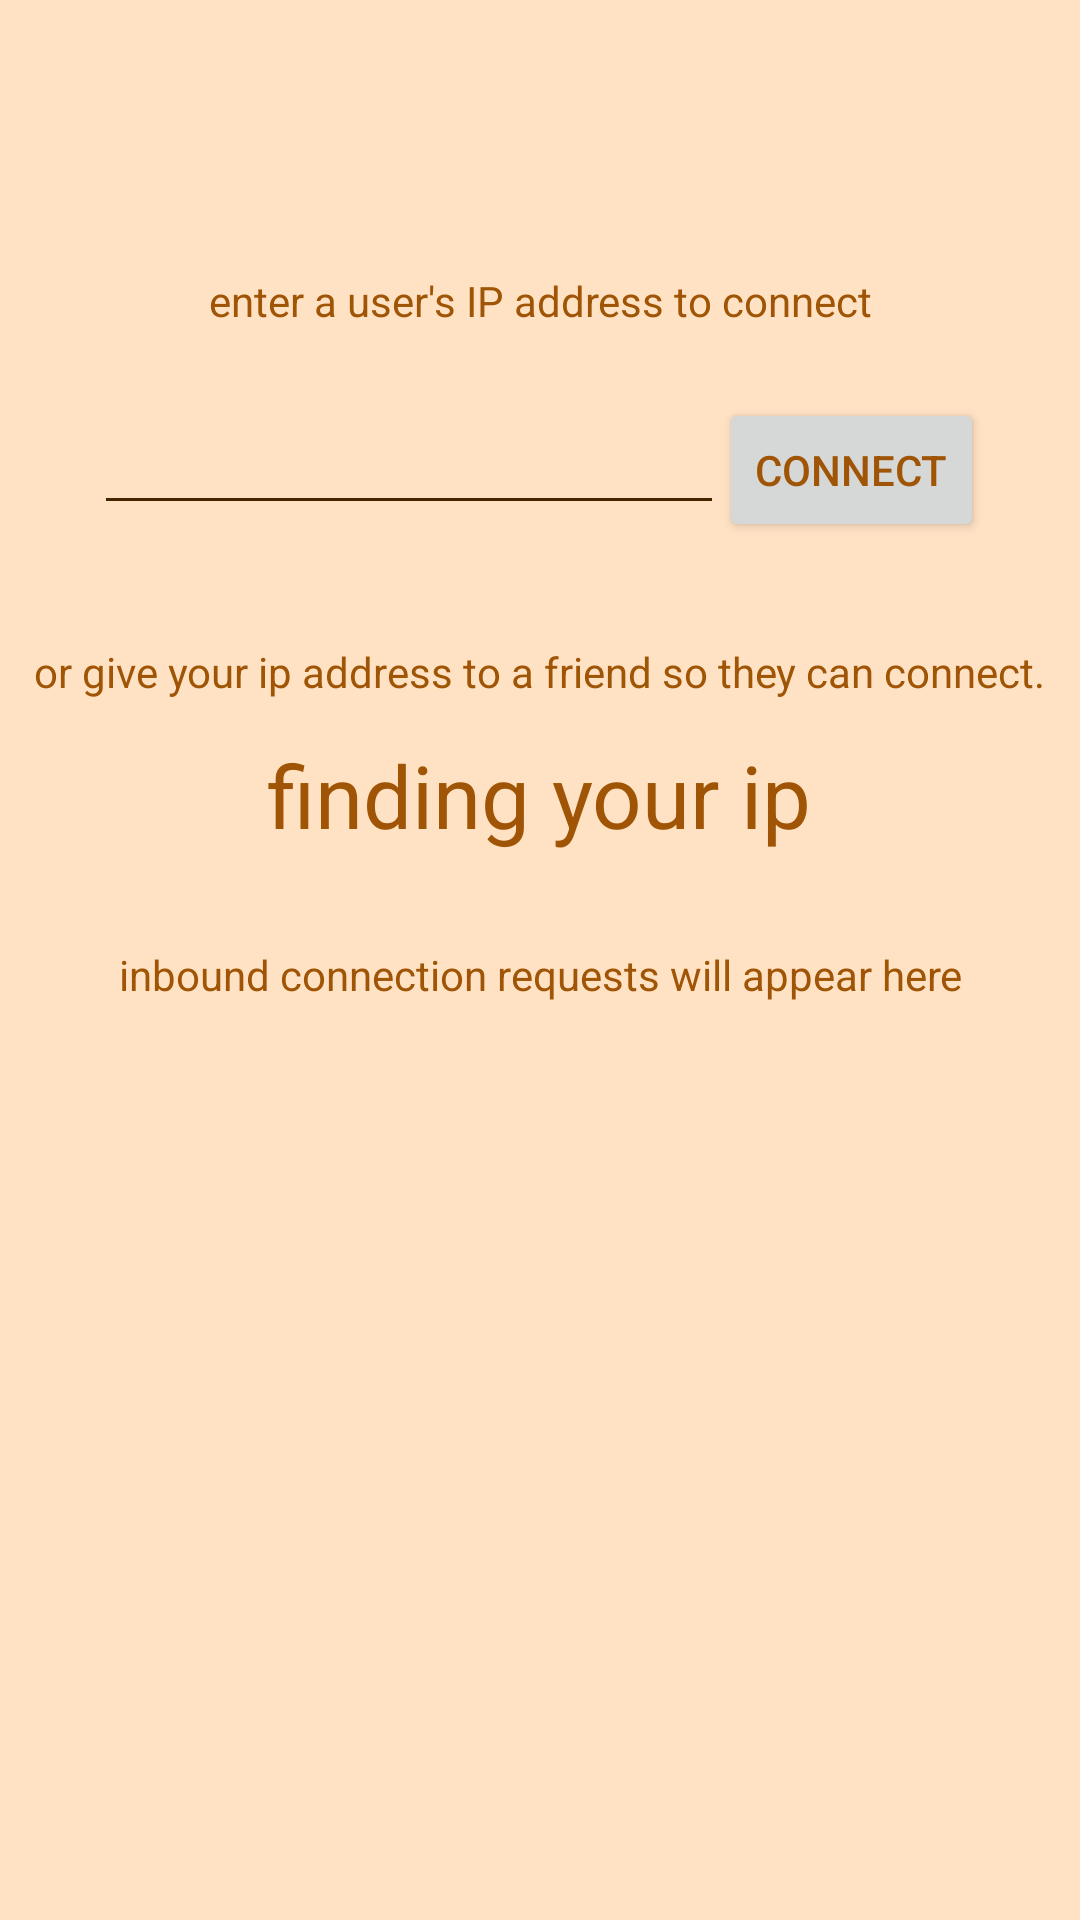

Reconstruct the res/layout file that produces this screen, plus the resources it refers to.
<!-- AndroidManifest.xml: application theme Theme.CatChat -->
<!-- res/layout/activity_connect.xml -->
<?xml version="1.0" encoding="utf-8"?>
<androidx.constraintlayout.widget.ConstraintLayout xmlns:android="http://schemas.android.com/apk/res/android"
    xmlns:app="http://schemas.android.com/apk/res-auto"
    xmlns:tools="http://schemas.android.com/tools"
    android:layout_width="match_parent"
    android:layout_height="match_parent"
    tools:context=".ConnectActivity">

    <androidx.constraintlayout.widget.Guideline
        android:id="@+id/guideline"
        android:layout_width="wrap_content"
        android:layout_height="wrap_content"
        android:orientation="vertical"
        app:layout_constraintGuide_begin="20dp" />

    <androidx.constraintlayout.widget.Guideline
        android:id="@+id/guideline2"
        android:layout_width="wrap_content"
        android:layout_height="wrap_content"
        android:orientation="horizontal"
        app:layout_constraintGuide_begin="20dp" />

    <TextView
        android:id="@+id/info_outbound"
        android:layout_width="wrap_content"
        android:layout_height="wrap_content"
        android:text="@string/info_outbound"
        app:layout_constraintBottom_toBottomOf="parent"
        app:layout_constraintEnd_toEndOf="parent"
        app:layout_constraintStart_toStartOf="parent"
        app:layout_constraintTop_toTopOf="parent"
        app:layout_constraintVertical_bias="0.146" />

    <TextView
        android:id="@+id/ip_container"
        android:layout_width="266dp"
        android:layout_height="38dp"
        android:text="@string/ip_address_loading"
        android:textAlignment="center"
        android:textSize="14pt"
        app:layout_constraintBottom_toBottomOf="parent"
        app:layout_constraintEnd_toEndOf="parent"
        app:layout_constraintHorizontal_bias="0.496"
        app:layout_constraintStart_toStartOf="parent"
        app:layout_constraintTop_toTopOf="parent"
        app:layout_constraintVertical_bias="0.408" />

    <ListView
        android:id="@+id/connection_list"
        android:layout_width="328dp"
        android:layout_height="266dp"
        app:layout_constraintBottom_toBottomOf="parent"
        app:layout_constraintEnd_toEndOf="parent"
        app:layout_constraintHorizontal_bias="0.578"
        app:layout_constraintStart_toStartOf="parent"
        app:layout_constraintTop_toTopOf="parent"
        app:layout_constraintVertical_bias="0.911" />

    <TextView
        android:id="@+id/info_ip"
        android:layout_width="wrap_content"
        android:layout_height="wrap_content"
        android:text="@string/info_ip"
        app:layout_constraintBottom_toBottomOf="parent"
        app:layout_constraintEnd_toEndOf="parent"
        app:layout_constraintStart_toStartOf="parent"
        app:layout_constraintTop_toTopOf="parent"
        app:layout_constraintVertical_bias="0.345" />

    <TextView
        android:id="@+id/info_inbound"
        android:layout_width="wrap_content"
        android:layout_height="wrap_content"
        android:text="@string/info_inbound"
        app:layout_constraintBottom_toBottomOf="parent"
        app:layout_constraintEnd_toEndOf="parent"
        app:layout_constraintHorizontal_bias="0.503"
        app:layout_constraintStart_toStartOf="parent"
        app:layout_constraintTop_toTopOf="parent"
        app:layout_constraintVertical_bias="0.508" />

    <Button
        android:id="@+id/connect_button"
        android:layout_width="wrap_content"
        android:layout_height="wrap_content"
        android:text="@string/connect_button"
        app:layout_constraintBottom_toBottomOf="parent"
        app:layout_constraintEnd_toEndOf="parent"
        app:layout_constraintHorizontal_bias="0.882"
        app:layout_constraintStart_toStartOf="parent"
        app:layout_constraintTop_toTopOf="parent"
        app:layout_constraintVertical_bias="0.224" />

    <EditText
        android:id="@+id/outbound_ip_input"
        android:layout_width="wrap_content"
        android:layout_height="wrap_content"
        android:ems="10"
        android:inputType="textPersonName"
        app:layout_constraintBottom_toBottomOf="parent"
        app:layout_constraintEnd_toEndOf="parent"
        app:layout_constraintHorizontal_bias="0.208"
        app:layout_constraintStart_toStartOf="parent"
        app:layout_constraintTop_toTopOf="parent"
        app:layout_constraintVertical_bias="0.223"
        android:importantForAutofill="no" />

    <TextView
        android:id="@+id/status"
        android:layout_width="337dp"
        android:layout_height="52dp"
        android:textAlignment="center"
        android:flow_horizontalAlign="center"
        android:flow_verticalAlign="center"
        app:layout_constraintBottom_toBottomOf="parent"
        app:layout_constraintEnd_toEndOf="parent"
        app:layout_constraintHorizontal_bias="0.492"
        app:layout_constraintStart_toStartOf="parent"
        app:layout_constraintTop_toTopOf="parent"
        app:layout_constraintVertical_bias="0.054" />

</androidx.constraintlayout.widget.ConstraintLayout>
<!-- resources referenced by this layout -->
<resources>
  <string name="connect_button">Connect</string>
  <string name="info_inbound">inbound connection requests will appear here</string>
  <string name="info_ip">or give your ip address to a friend so they can connect.</string>
  <string name="info_outbound">enter a user\'s IP address to connect</string>
  <string name="ip_address_loading">finding your ip address...</string>
  <style name="Theme.CatChat" parent="Theme.MaterialComponents.Light.DarkActionBar">
          
          <item name="colorPrimary">@color/primary</item>
          <item name="colorPrimaryDark">@color/primary_dark</item>
          <item name="colorPrimaryVariant">@color/primary_dark</item>
          <item name="colorAccent">@color/primary_accent</item>
          
          <item name="colorSecondary">@color/primary</item>
          <item name="colorSecondaryVariant">@color/primary_dark</item>
          
          <item name="android:statusBarColor" tools:targetApi="l">?attr/colorPrimaryVariant</item>
          
          <item name="android:textColor">@color/text_dark</item>
          <item name="android:windowBackground">@color/background_light</item>
          <item name="android:colorEdgeEffect">@color/primary</item>
          <item name="android:actionBarStyle">@style/ActionBarTheme</item>
          <item name="actionBarStyle">@style/ActionBarTheme</item>
          <item name="android:textColorSecondary">@color/text_important_dark</item>
      </style>
  <color name="primary">#E87C35</color>
  <color name="primary_dark">#A65825</color>
  <color name="primary_accent">#FFAF7B</color>
  <color name="text_dark">#9F5505</color>
  <color name="background_light">#FFE2C4</color>
  <style name="ActionBarTheme" parent="@style/Widget.AppCompat.Light.ActionBar.Solid.Inverse">
          <item name="android:background">@color/primary</item>
          <item name="background">@color/primary</item>
          <item name="android:textColor">@color/text_important_light</item>
      </style>
  <color name="text_important_dark">#472400</color>
  <color name="text_important_light">#FFFFFF</color>
</resources>
